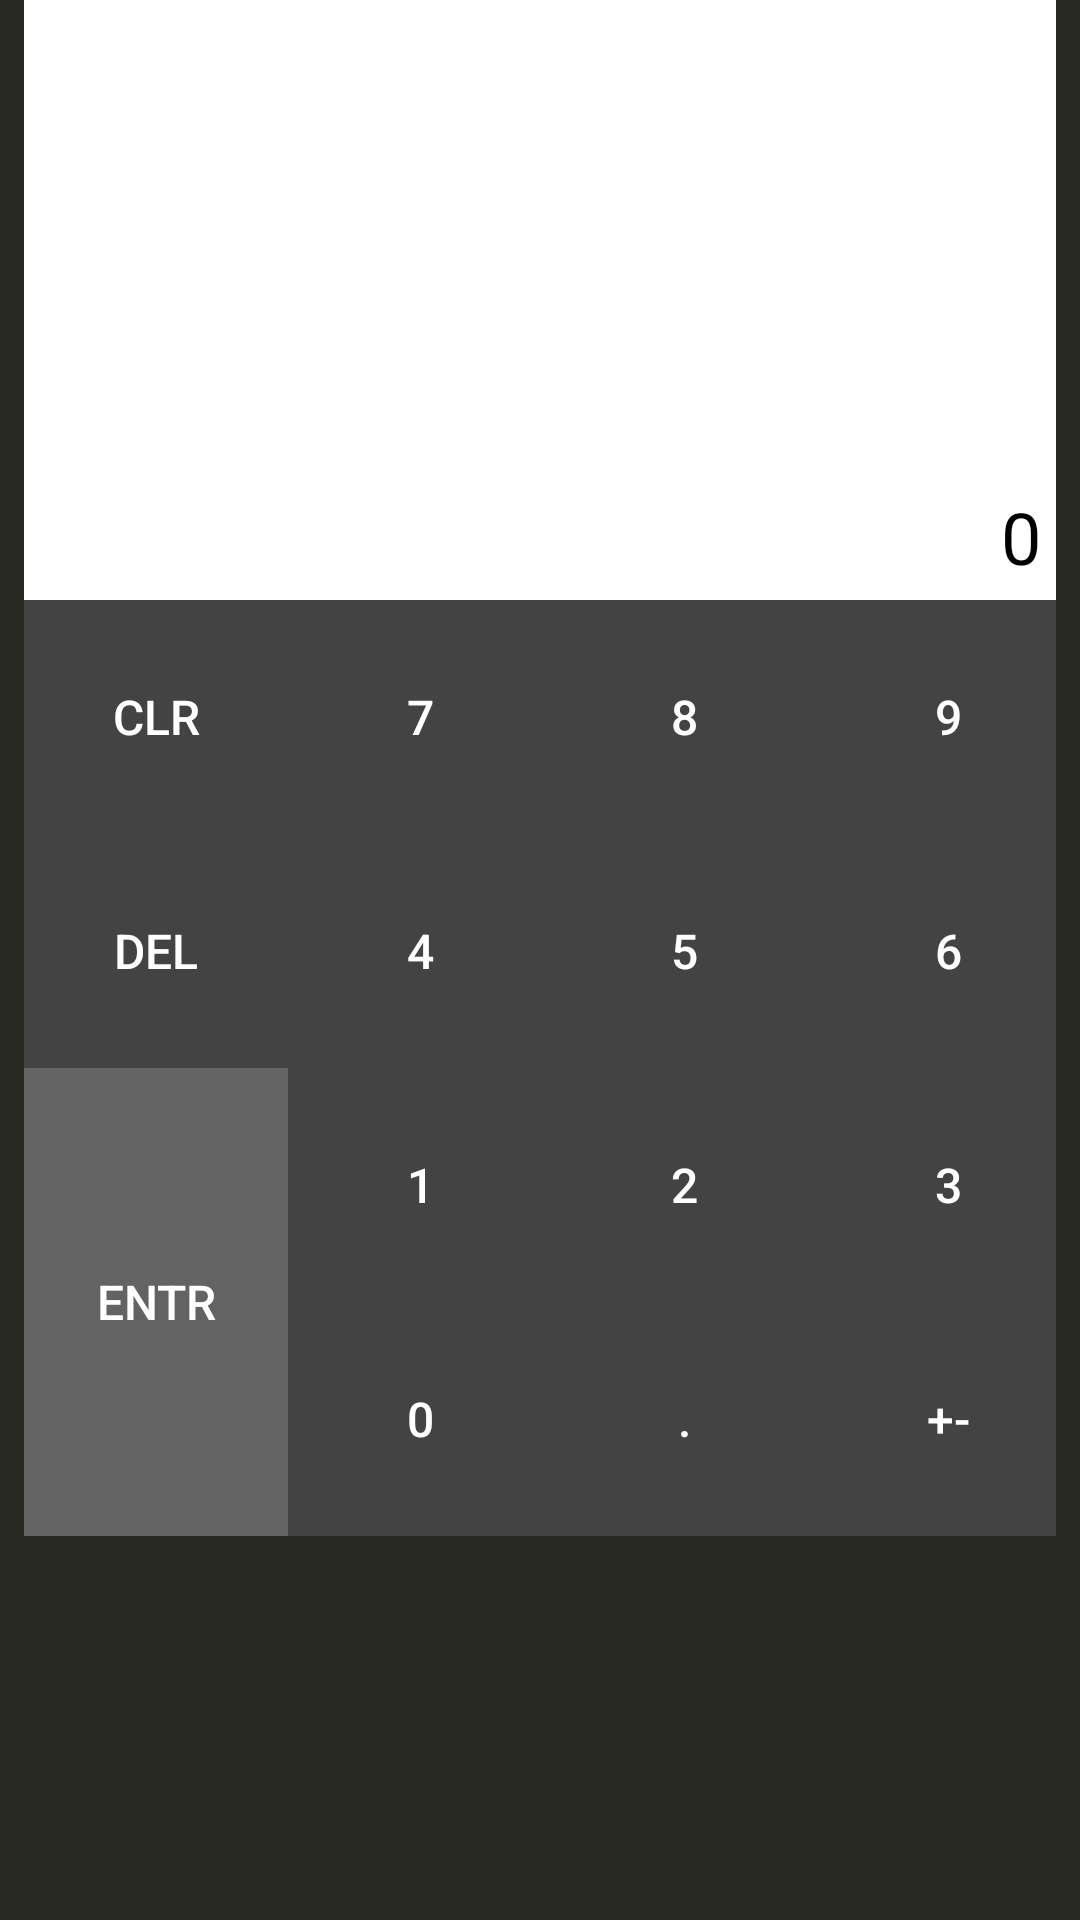

Here is an Android app screen rendered from its layout file. Give the layout XML and the strings, colors and styles it references.
<!-- AndroidManifest.xml: application theme AppTheme -->
<!-- res/layout/activity_main.xml -->
<?xml version="1.0" encoding="utf-8"?>
<android.support.constraint.ConstraintLayout xmlns:android="http://schemas.android.com/apk/res/android"
    xmlns:app="http://schemas.android.com/apk/res-auto"
    xmlns:tools="http://schemas.android.com/tools"
    android:layout_width="match_parent"
    android:layout_height="match_parent"
    android:background="@color/bgCalc"
    tools:context="com.oletob.rpncalc.ui.MainActivity">

    <TextView
        android:id="@+id/panelTextView"
        android:layout_width="0dp"
        android:layout_height="200dp"
        android:layout_gravity="bottom|right"
        android:layout_marginEnd="8dp"
        android:layout_marginLeft="8dp"
        android:layout_marginRight="8dp"
        android:layout_marginStart="8dp"
        android:background="@android:color/white"
        android:gravity="bottom|right"
        android:padding="5dp"
        android:text="0"
        android:textColor="@android:color/black"
        android:textSize="24sp"
        app:layout_constraintHorizontal_bias="0.0"
        app:layout_constraintLeft_toLeftOf="parent"
        app:layout_constraintRight_toRightOf="parent"
        app:layout_constraintTop_toTopOf="parent"
        tools:text="0" />

    <GridLayout
        android:layout_width="0dp"
        android:layout_height="wrap_content"
        android:layout_marginEnd="8dp"
        android:layout_marginLeft="8dp"
        android:layout_marginRight="8dp"
        android:layout_marginStart="8dp"
        android:columnCount="5"
        android:orientation="horizontal"
        android:useDefaultMargins="false"
        app:layout_constraintBottom_toBottomOf="parent"
        app:layout_constraintHorizontal_bias="0.0"
        app:layout_constraintLeft_toLeftOf="parent"
        app:layout_constraintRight_toRightOf="parent"
        app:layout_constraintTop_toBottomOf="@+id/panelTextView"
        app:layout_constraintVertical_bias="0.0">

        <Button
            android:id="@+id/btnClear"
            style="@style/btnNumbers"
            android:layout_column="0"
            android:text="CLR" />

        <Button
            android:id="@+id/btnDelete"
            style="@style/btnNumbers"
            android:layout_column="0"
            android:text="DEL" />

        <Button
            android:id="@+id/btnEnter"
            style="@style/btnNumbers"
            android:layout_column="0"
            android:layout_gravity="fill"
            android:layout_rowSpan="2"
            android:background="@color/buttonBgControls"
            android:text="ENTR" />

        <Button
            android:id="@+id/btn7"
            style="@style/btnNumbers"
            android:layout_column="1"
            android:layout_row="0"
            android:text="7" />

        <Button
            android:id="@+id/btn4"
            style="@style/btnNumbers"
            android:layout_column="1"
            android:text="4" />

        <Button
            android:id="@+id/btn1"
            style="@style/btnNumbers"
            android:layout_column="1"
            android:text="1" />

        <Button
            android:id="@+id/btn0"
            style="@style/btnNumbers"
            android:layout_column="1"
            android:text="0" />

        <Button
            android:id="@+id/btn8"
            style="@style/btnNumbers"
            android:layout_column="2"
            android:layout_row="0"
            android:text="8" />

        <Button
            android:id="@+id/btn5"
            style="@style/btnNumbers"
            android:layout_column="2"
            android:text="5" />

        <Button
            android:id="@+id/btn2"
            style="@style/btnNumbers"
            android:layout_column="2"
            android:text="2" />

        <Button
            android:id="@+id/btnDot"
            style="@style/btnNumbers"
            android:layout_column="2"
            android:text="." />

        <Button
            android:id="@+id/btn9"
            style="@style/btnNumbers"
            android:layout_column="3"
            android:layout_row="0"
            android:text="9" />

        <Button
            android:id="@+id/btn6"
            style="@style/btnNumbers"
            android:layout_column="3"
            android:text="6" />

        <Button
            android:id="@+id/btn3"
            style="@style/btnNumbers"
            android:layout_column="3"
            android:text="3" />

        <Button
            android:id="@+id/btnSymbol"
            style="@style/btnNumbers"
            android:layout_column="3"
            android:text="+-" />

        <Button
            android:id="@+id/btnDevide"
            style="@style/btnNumbers"
            android:layout_column="4"
            android:layout_row="0"
            android:background="@color/buttonBgControls"
            android:text="\u00F7"/>

        <Button
            android:id="@+id/btnMultiply"
            style="@style/btnNumbers"
            android:layout_column="4"
            android:background="@color/buttonBgControls"
            android:text="\u00D7" />

        <Button
            android:id="@+id/btnSubtract"
            style="@style/btnNumbers"
            android:layout_column="4"
            android:background="@color/buttonBgControls"
            android:text="-" />

        <Button
            android:id="@+id/btnSum"
            style="@style/btnNumbers"
            android:layout_column="4"
            android:background="@color/buttonBgControls"
            android:text="+" />

    </GridLayout>
</android.support.constraint.ConstraintLayout>
<!-- resources referenced by this layout -->
<resources>
  <color name="bgCalc">#272822</color>
  <color name="buttonBgControls">#636363</color>
  <style name="btnNumbers">
          <item name="android:layout_width">wrap_content</item>
          <item name="android:layout_height">78dp</item>
          <item name="android:background">@color/buttonBg</item>
          <item name="android:textSize">16sp</item>
          <item name="android:textColor">@android:color/white</item>
          <item name="android:layout_weight">1</item>
      </style>
  <style name="AppTheme" parent="Theme.AppCompat.Light.DarkActionBar">
  
          <item name="colorPrimary">@color/colorPrimary</item>
          <item name="colorPrimaryDark">@color/colorPrimaryDark</item>
          <item name="colorAccent">@color/colorAccent</item>
      </style>
  <color name="buttonBg">#434343</color>
  <color name="colorPrimary">#272822</color>
  <color name="colorPrimaryDark">#272822</color>
  <color name="colorAccent">#272822</color>
</resources>
